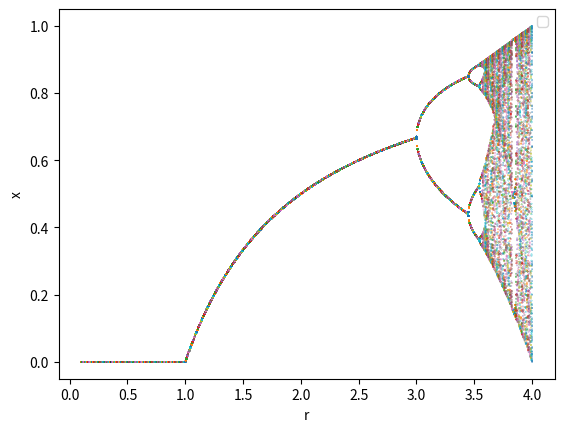

Write Python code to recreate this figure.
import numpy as np
import matplotlib.pyplot as plt

def logistic(r, x):
    return r * x * (1 - x)

def main():
    r = 3.65
    orbits_to_skip = 4900
    r_increment = .005
    iterations = 5000
    init_val = .3
    r_orbits = {}
    for r in np.arange(0.1, 4.1, r_increment):
        x_vals = iterateR(
        r=r, 
        init_val=init_val, 
        orbits_to_skip=orbits_to_skip, 
        iterations=iterations)
        r_orbits[r] = x_vals

    for r, x_vals in r_orbits.items():
        plt.scatter(
            x = list(map(lambda x: r, x_vals)), 
            y = x_vals, 
            s = list(map(lambda s: .05, x_vals)),
            # c = '#d62728',
            # label='orbits'
        )
        
    # Adding legend, x and y labels, and titles for the lines
    plt.legend()
    plt.xlabel('r')
    plt.ylabel('x')
    # Displaying the plot
    plt.show()

def iterateR(r, orbits_to_skip, init_val, iterations):
    x_vals = []
    current_val = init_val
    for i in range(iterations):
        current_val = logistic(x=current_val, r=r)
        if(i > orbits_to_skip):
            x_vals.append(current_val)
    return x_vals

if __name__ == '__main__':
    main()